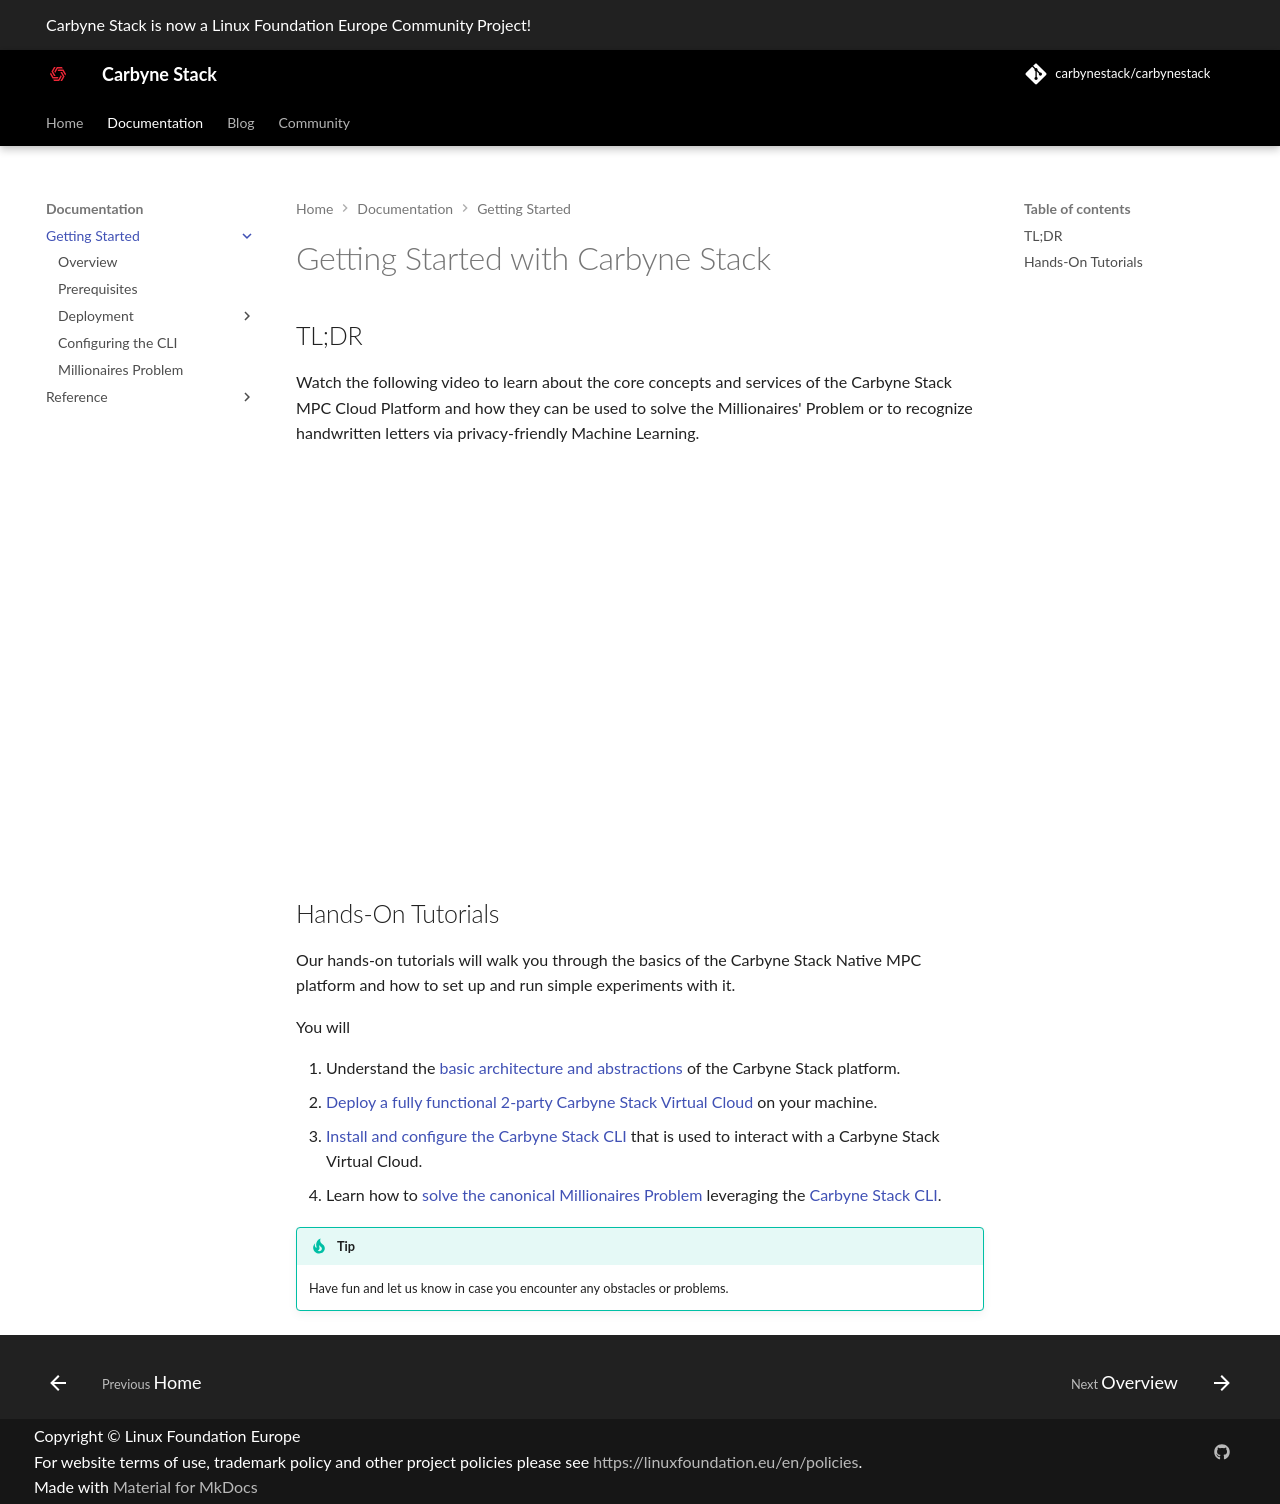

repository: carbynestack/carbynestack.github.io · page: documentation/getting-started/index.html · generator: mkdocs

# Getting Started with Carbyne Stack

## TL;DR

Watch the following video to learn about the core concepts and services of the
Carbyne Stack MPC Cloud Platform and how they can be used to solve the
Millionaires' Problem or to recognize handwritten letters via privacy-friendly
Machine Learning.

<video controls style="width: 100% !important; height: auto !important;">
    <source src="https://d1g2d0fr19rt5z.cloudfront.net/kVOD/streaming.video.bosch.com/pd/p/102/sp/10200/serveFlavor/entryId/0_grchatrr/v/2/ev/4/flavorId/0_imfgecx3/name/a.mp4">
    Sorry, your browser doesn't support embedded videos.
</video>

## Hands-On Tutorials

Our hands-on tutorials will walk you through the basics of the Carbyne Stack
Native MPC platform and how to set up and run simple experiments with it.

You will

1. Understand the [basic architecture and abstractions](overview) of the Carbyne
   Stack platform.
1. [Deploy a fully functional 2-party Carbyne Stack Virtual Cloud](deployment)
   on your machine.
1. [Install and configure the Carbyne Stack CLI](cli) that is used to interact
   with a Carbyne Stack Virtual Cloud.
1. Learn how to [solve the canonical Millionaires Problem](millionaires)
   leveraging the [Carbyne Stack CLI](https://github.com/carbynestack/cli).

!!! tip
    Have fun and let us know in case you encounter any obstacles or
    problems.
